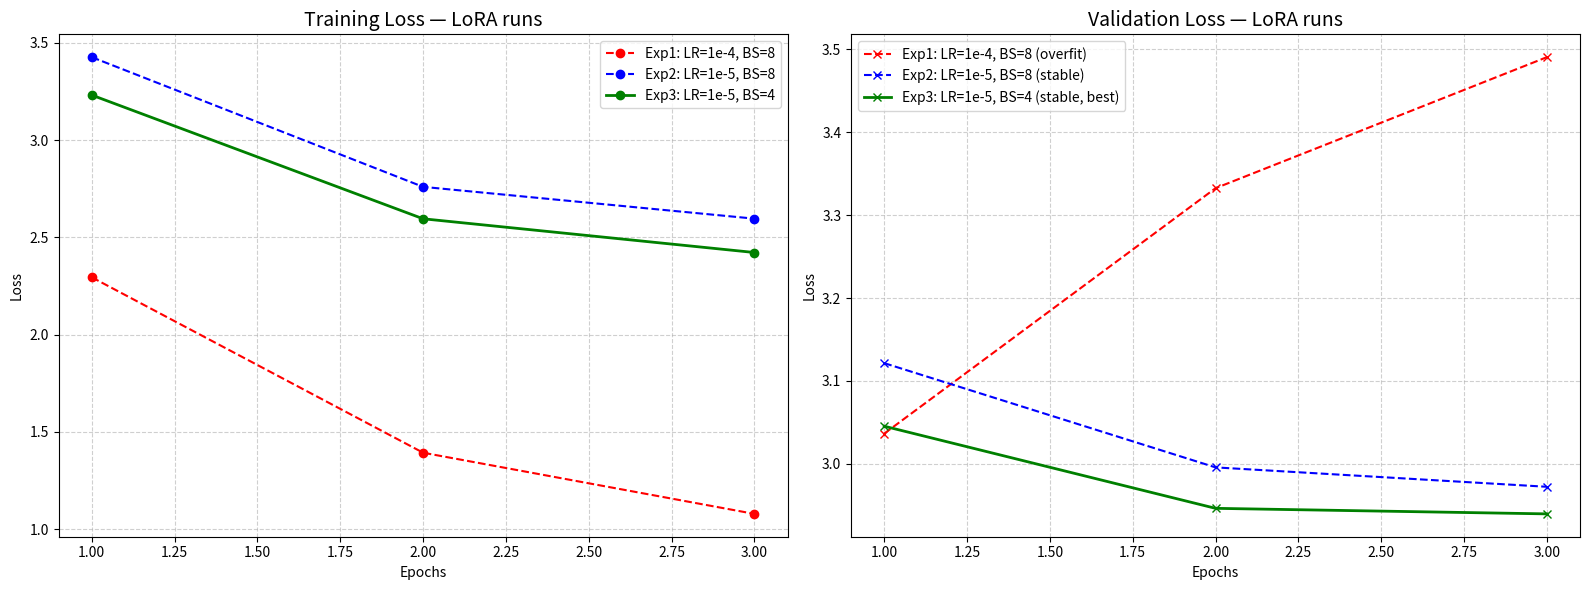

Write the Python code that produced this figure.
import matplotlib.pyplot as plt

epochs = [1, 2, 3]

# EXPERIMENT 1: First Run (LR=1e-4 Batch Size=8)
exp1_train = [2.2945, 1.3929, 1.0784]
exp1_val   = [3.0364, 3.3325, 3.4906]

# EXPERIMENT 2: (LR=1e-5 Batch Size=8)
exp2_train = [3.4263, 2.7596, 2.5961]
exp2_val   = [3.1214, 2.9956, 2.9722]

# EXPERIMENT 3: (LR=1e-5 Batch Size=4)
exp3_train = [3.2313, 2.5955, 2.4221]
exp3_val   = [3.0453, 2.9462, 2.9395]

# --- PLOTTING ---
fig, (ax1, ax2) = plt.subplots(1, 2, figsize=(16, 6))

# Keep colors consistent across both panels
styles = {
    "exp1": dict(color="red", linestyle="--", marker="o"),
    "exp2": dict(color="blue", linestyle="--", marker="o"),
    "exp3": dict(color="green", linestyle="-", marker="o"),
}

# Training
ax1.plot(epochs, exp1_train, **styles["exp1"],
         label="Exp1: LR=1e-4, BS=8")

ax1.plot(epochs, exp2_train, **styles["exp2"],
         label="Exp2: LR=1e-5, BS=8")

ax1.plot(epochs, exp3_train, **styles["exp3"], linewidth=2,
         label="Exp3: LR=1e-5, BS=4")

ax1.set_title("Training Loss — LoRA runs", fontsize=14)
ax1.set_xlabel("Epochs")
ax1.set_ylabel("Loss")
ax1.grid(True, linestyle="--", alpha=0.6)
ax1.legend()

# Validation
ax2.plot(epochs, exp1_val, color="red", linestyle="--", marker="x",
         label="Exp1: LR=1e-4, BS=8 (overfit)")

ax2.plot(epochs, exp2_val, color="blue", linestyle="--", marker="x",
         label="Exp2: LR=1e-5, BS=8 (stable)")

ax2.plot(epochs, exp3_val, color="green", linestyle="-", marker="x", linewidth=2,
         label="Exp3: LR=1e-5, BS=4 (stable, best)")


ax2.set_title("Validation Loss — LoRA runs", fontsize=14)
ax2.set_xlabel("Epochs")
ax2.set_ylabel("Loss")
ax2.grid(True, linestyle="--", alpha=0.6)
ax2.legend()


plt.tight_layout()

# Save BEFORE show (safer)
fig.savefig("task4_lora_training_comparison.png", dpi=300, bbox_inches="tight")
plt.show()

print("Plot saved as task4_lora_training_comparison.png")
